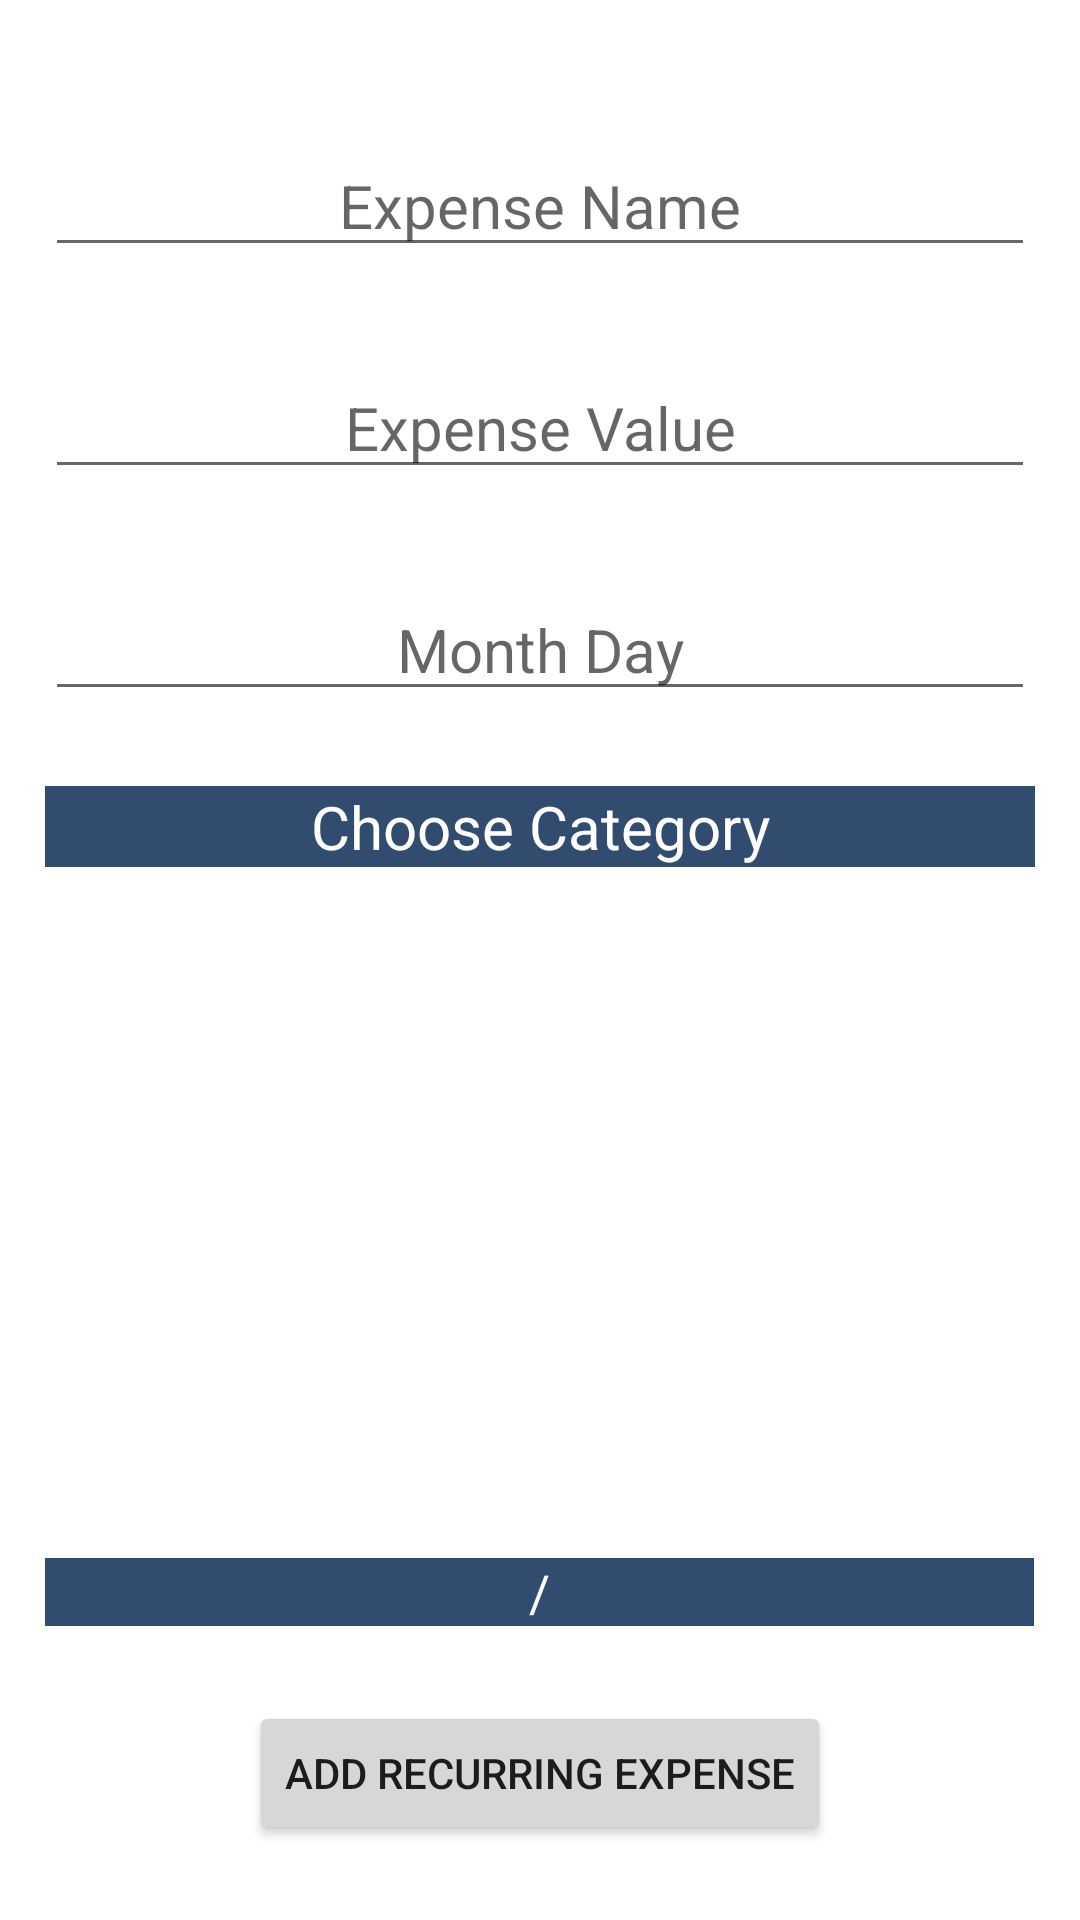

Here is an Android app screen rendered from its layout file. Give the layout XML and the strings, colors and styles it references.
<!-- AndroidManifest.xml: application theme Theme.PocketSight -->
<!-- res/layout/fragment_add_recurring_expense.xml -->
<?xml version="1.0" encoding="utf-8"?>

<androidx.constraintlayout.widget.ConstraintLayout xmlns:android="http://schemas.android.com/apk/res/android"
    xmlns:app="http://schemas.android.com/apk/res-auto"
    xmlns:tools="http://schemas.android.com/tools"
    tools:context="com.pocket_sight.fragments.recurring_acts.AddRecurringExpenseFragment"
    android:padding="15dp"
    android:layout_width="match_parent"
    android:layout_height="match_parent">


    <EditText
        android:id="@+id/add_recurring_expense_name_edit_text"
        android:layout_width="match_parent"
        android:layout_height="wrap_content"
        android:ems="10"
        android:textSize="20sp"
        android:inputType="text"
        android:hint="Expense Name"
        android:textAlignment="center"
        android:layout_marginTop="30dp"
        app:layout_constraintTop_toTopOf="parent"/>

    <EditText
        android:id="@+id/add_recurring_expense_value_edit_text"
        android:layout_width="match_parent"
        android:layout_height="wrap_content"
        android:ems="10"
        android:textSize="20sp"
        android:inputType="numberDecimal"
        android:hint="Expense Value"
        android:textAlignment="center"
        android:layout_marginTop="30dp"
        app:layout_constraintTop_toBottomOf="@id/add_recurring_expense_name_edit_text"/>

    <EditText
        android:id="@+id/add_recurring_expense_month_day_edit_text"
        android:layout_width="match_parent"
        android:layout_height="wrap_content"
        android:ems="10"
        android:textSize="20sp"
        android:inputType="number"
        android:hint="Month Day"
        android:textAlignment="center"
        android:layout_marginTop="30dp"
        app:layout_constraintTop_toBottomOf="@id/add_recurring_expense_value_edit_text"/>

    <TextView
        android:id="@+id/add_recurring_expense_choose_text_view"
        android:layout_width="match_parent"
        android:layout_height="wrap_content"
        android:textSize="20sp"
        android:layout_marginTop="25dp"
        android:background="@color/primary"
        android:textColor="@color/on_primary"
        android:gravity="center"
        android:text="Choose Category"
        app:layout_constraintTop_toBottomOf="@id/add_recurring_expense_month_day_edit_text"/>

    <androidx.recyclerview.widget.RecyclerView
        android:id="@+id/add_recurring_expense_rv"
        android:layout_width="match_parent"
        android:layout_height="0dp"
        app:layout_constraintTop_toBottomOf="@id/add_recurring_expense_choose_text_view"
        app:layout_constraintBottom_toTopOf="@id/add_recurring_expense_linear_layout"/>

    <LinearLayout
        android:id="@+id/add_recurring_expense_linear_layout"
        android:layout_width="match_parent"
        android:layout_height="wrap_content"
        android:orientation="horizontal"
        android:weightSum="1"
        android:layout_marginBottom="25dp"
        app:layout_constraintBottom_toTopOf="@id/add_recurring_expense_button">

        <TextView
            android:id="@+id/add_recurring_expense_category_text_view"
            android:layout_width="0dp"
            android:layout_height="wrap_content"
            android:layout_weight="0.45"
            android:background="@color/primary_dark"
            android:textColor="@color/on_primary"
            android:gravity="center"
            android:textSize="17sp"/>

        <TextView
            android:id="@+id/add_recurring_expense_divider_text_view"
            android:layout_width="0dp"
            android:layout_height="wrap_content"
            android:layout_weight="0.1"
            android:background="@color/primary_dark"
            android:textColor="@color/on_primary"
            android:gravity="center"
            android:textSize="17sp"
            android:text="/" />

        <TextView
            android:id="@+id/add_recurring_expense_subcategory_text_view"
            android:layout_width="0dp"
            android:layout_height="wrap_content"
            android:layout_weight="0.45"
            android:background="@color/primary_dark"
            android:textColor="@color/on_primary"
            android:gravity="center"
            android:textSize="17sp"/>
    </LinearLayout>

    <Button
        android:id="@+id/add_recurring_expense_button"
        android:layout_width="wrap_content"
        android:layout_height="wrap_content"
        android:text="Add Recurring Expense"
        android:layout_marginBottom="10dp"
        android:gravity="center"
        app:layout_constraintStart_toStartOf="parent"
        app:layout_constraintBottom_toBottomOf="parent"
        app:layout_constraintEnd_toEndOf="parent"/>

</androidx.constraintlayout.widget.ConstraintLayout>
<!-- resources referenced by this layout -->
<resources>
  <color name="on_primary">#FFFFFFFF</color>
  <color name="primary">#324C6F</color>
  <color name="primary_dark">#324C6F</color>
  <style name="Theme.PocketSight" parent="Theme.MaterialComponents.DayNight.DarkActionBar">
          
          <item name="colorPrimaryDark">@color/primary_dark</item>
          <item name="colorPrimary">@color/primary</item>
          <item name="colorOnPrimary">@color/on_primary</item>
          
          <item name="colorSecondary">@color/secondary</item>
          <item name="colorSecondaryVariant">@color/secondary_variant</item>
          <item name="colorOnSecondary">@color/on_secondary</item>
          
          
          <item name="android:statusBarColor">@color/black</item>
          
          <item name="colorAccent">@color/accent</item>
      </style>
  <color name="secondary">#D0D6DC</color>
  <color name="secondary_variant">#BDBDBD</color>
  <color name="on_secondary">#212121</color>
  <color name="black">#FF000000</color>
  <color name="accent">#C08C2E</color>
</resources>
